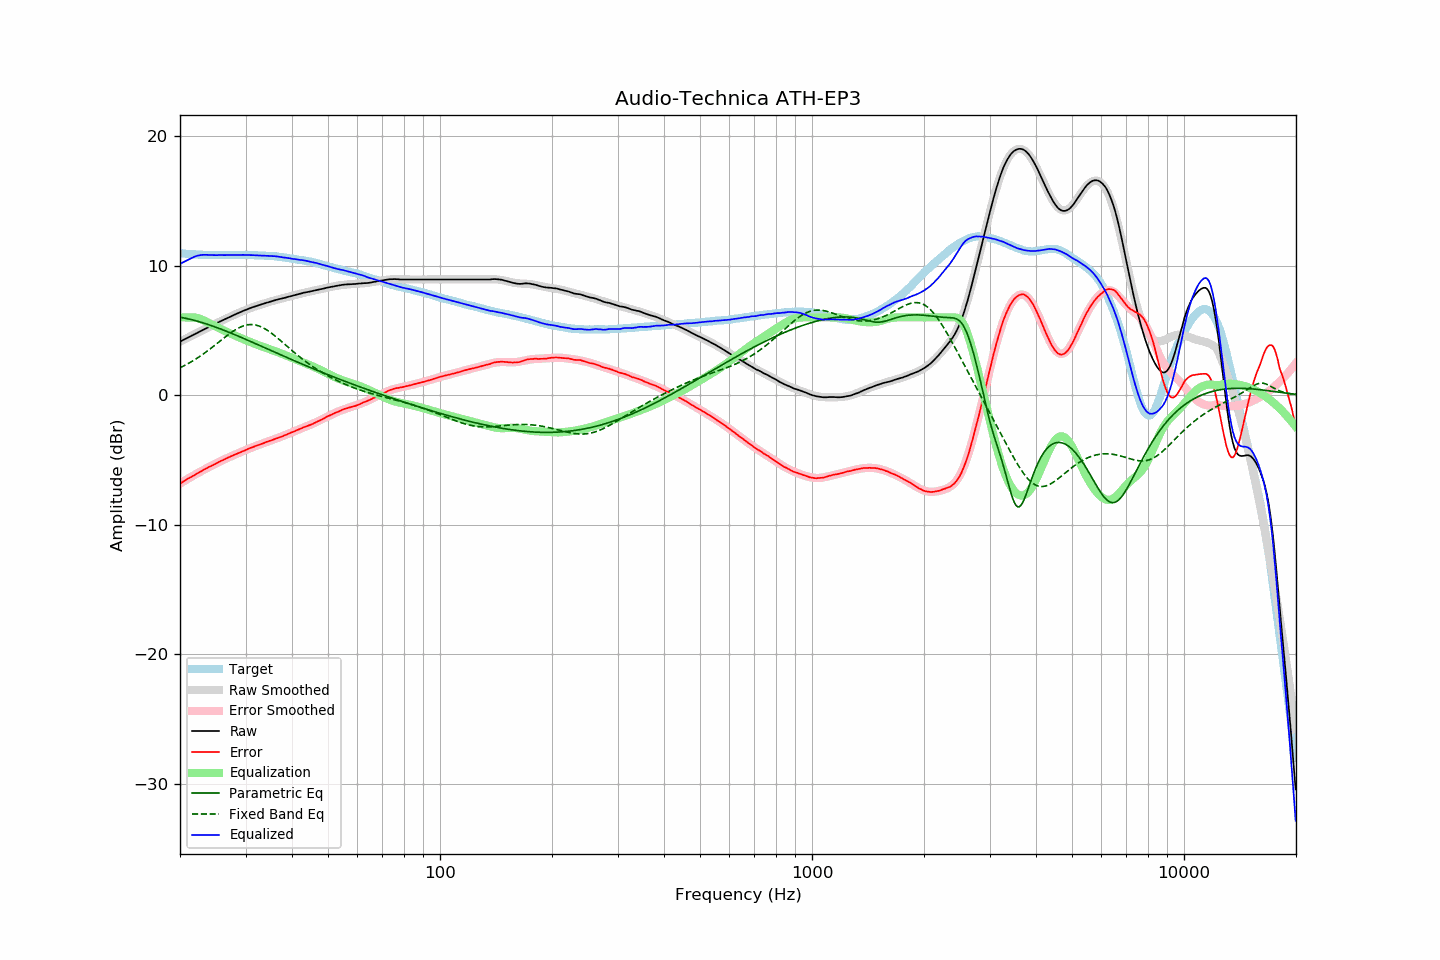

Values plotted in this chart, from the file beside it:
frequency, raw, error, smoothed, error_smoothed, equalization, parametric_eq, fixed_band_eq, equalized_raw, equalized_smoothed, target
20.00, 4.13, -6.83, 4.12, -6.84, 6.00, 6.01, 2.11, 10.13, 10.12, 10.96
20.20, 4.19, -6.76, 4.19, -6.76, 6.00, 5.99, 2.17, 10.19, 10.19, 10.95
20.40, 4.26, -6.68, 4.25, -6.68, 6.00, 5.97, 2.23, 10.26, 10.25, 10.94
20.61, 4.32, -6.61, 4.32, -6.61, 6.00, 5.94, 2.29, 10.32, 10.32, 10.93
20.81, 4.38, -6.53, 4.38, -6.53, 6.00, 5.91, 2.36, 10.38, 10.38, 10.90
21.02, 4.45, -6.45, 4.44, -6.46, 6.00, 5.89, 2.43, 10.45, 10.44, 10.89
21.23, 4.51, -6.38, 4.51, -6.38, 6.00, 5.86, 2.50, 10.51, 10.51, 10.88
21.44, 4.57, -6.33, 4.57, -6.31, 6.00, 5.83, 2.57, 10.57, 10.57, 10.89
21.66, 4.63, -6.25, 4.63, -6.24, 6.00, 5.80, 2.64, 10.63, 10.63, 10.87
21.87, 4.69, -6.19, 4.70, -6.17, 5.99, 5.77, 2.72, 10.68, 10.69, 10.87
22.09, 4.76, -6.10, 4.76, -6.10, 5.97, 5.73, 2.80, 10.73, 10.73, 10.85
22.31, 4.82, -6.03, 4.82, -6.03, 5.95, 5.70, 2.88, 10.76, 10.77, 10.85
22.54, 4.89, -5.96, 4.88, -5.96, 5.91, 5.66, 2.96, 10.79, 10.79, 10.84
22.76, 4.95, -5.89, 4.95, -5.89, 5.86, 5.63, 3.04, 10.81, 10.81, 10.84
22.99, 5.02, -5.81, 5.01, -5.83, 5.81, 5.59, 3.13, 10.83, 10.82, 10.83
23.22, 5.08, -5.74, 5.07, -5.76, 5.75, 5.55, 3.22, 10.83, 10.82, 10.82
23.45, 5.14, -5.69, 5.13, -5.69, 5.69, 5.51, 3.31, 10.83, 10.82, 10.83
23.69, 5.20, -5.62, 5.19, -5.63, 5.63, 5.47, 3.40, 10.82, 10.82, 10.82
23.92, 5.26, -5.55, 5.26, -5.56, 5.56, 5.43, 3.49, 10.82, 10.82, 10.81
24.16, 5.32, -5.50, 5.32, -5.50, 5.50, 5.39, 3.59, 10.81, 10.81, 10.82
24.40, 5.38, -5.44, 5.38, -5.43, 5.43, 5.34, 3.68, 10.81, 10.81, 10.82
24.65, 5.44, -5.38, 5.44, -5.37, 5.37, 5.30, 3.78, 10.81, 10.81, 10.82
24.89, 5.50, -5.32, 5.50, -5.31, 5.31, 5.25, 3.88, 10.80, 10.81, 10.82
25.14, 5.56, -5.25, 5.56, -5.25, 5.25, 5.21, 3.98, 10.80, 10.81, 10.80
25.39, 5.63, -5.18, 5.62, -5.18, 5.18, 5.16, 4.08, 10.81, 10.81, 10.80
25.65, 5.69, -5.12, 5.68, -5.12, 5.12, 5.11, 4.18, 10.81, 10.81, 10.80
25.91, 5.75, -5.06, 5.74, -5.06, 5.06, 5.07, 4.28, 10.81, 10.81, 10.80
26.16, 5.81, -5.00, 5.81, -5.00, 5.00, 5.02, 4.37, 10.81, 10.81, 10.81
26.43, 5.87, -4.95, 5.86, -4.94, 4.94, 4.97, 4.47, 10.81, 10.81, 10.81
26.69, 5.93, -4.88, 5.92, -4.88, 4.88, 4.92, 4.57, 10.81, 10.81, 10.81
26.96, 5.99, -4.82, 5.98, -4.83, 4.83, 4.87, 4.66, 10.81, 10.81, 10.81
27.23, 6.05, -4.76, 6.04, -4.77, 4.77, 4.82, 4.75, 10.82, 10.81, 10.81
27.50, 6.10, -4.71, 6.10, -4.72, 4.72, 4.77, 4.84, 10.81, 10.81, 10.81
27.77, 6.16, -4.66, 6.16, -4.66, 4.66, 4.72, 4.93, 10.82, 10.82, 10.81
28.05, 6.21, -4.61, 6.21, -4.61, 4.61, 4.67, 5.01, 10.81, 10.82, 10.81
28.33, 6.27, -4.56, 6.27, -4.55, 4.55, 4.62, 5.08, 10.82, 10.82, 10.82
28.62, 6.32, -4.51, 6.32, -4.50, 4.50, 4.56, 5.15, 10.81, 10.82, 10.82
28.90, 6.38, -4.45, 6.38, -4.45, 4.45, 4.51, 5.21, 10.82, 10.82, 10.83
29.19, 6.43, -4.40, 6.43, -4.39, 4.39, 4.46, 5.27, 10.82, 10.82, 10.83
29.48, 6.49, -4.34, 6.48, -4.34, 4.34, 4.40, 5.32, 10.83, 10.82, 10.83
29.78, 6.54, -4.29, 6.53, -4.29, 4.29, 4.35, 5.36, 10.82, 10.82, 10.83
30.08, 6.59, -4.24, 6.58, -4.24, 4.24, 4.30, 5.40, 10.82, 10.82, 10.82
30.38, 6.64, -4.18, 6.63, -4.18, 4.18, 4.24, 5.42, 10.82, 10.82, 10.81
30.68, 6.69, -4.12, 6.68, -4.13, 4.13, 4.19, 5.44, 10.82, 10.81, 10.81
30.99, 6.74, -4.07, 6.73, -4.08, 4.08, 4.13, 5.44, 10.82, 10.81, 10.81
31.30, 6.78, -4.03, 6.77, -4.03, 4.03, 4.08, 5.44, 10.81, 10.81, 10.81
31.61, 6.82, -3.99, 6.82, -3.98, 3.98, 4.02, 5.43, 10.80, 10.80, 10.80
31.93, 6.86, -3.93, 6.86, -3.94, 3.94, 3.97, 5.41, 10.79, 10.79, 10.78
32.24, 6.90, -3.89, 6.90, -3.89, 3.89, 3.91, 5.38, 10.79, 10.79, 10.79
32.57, 6.94, -3.84, 6.94, -3.84, 3.84, 3.86, 5.34, 10.78, 10.78, 10.78
32.89, 6.98, -3.80, 6.98, -3.80, 3.80, 3.80, 5.29, 10.77, 10.78, 10.78
33.22, 7.02, -3.76, 7.02, -3.75, 3.75, 3.75, 5.24, 10.77, 10.77, 10.77
33.55, 7.06, -3.71, 7.06, -3.71, 3.71, 3.69, 5.18, 10.77, 10.77, 10.77
33.89, 7.10, -3.66, 7.10, -3.66, 3.66, 3.64, 5.11, 10.76, 10.76, 10.76
34.23, 7.14, -3.61, 7.14, -3.62, 3.62, 3.58, 5.03, 10.76, 10.75, 10.75
34.57, 7.17, -3.58, 7.17, -3.58, 3.58, 3.53, 4.95, 10.74, 10.75, 10.74
34.92, 7.21, -3.52, 7.21, -3.53, 3.53, 3.47, 4.86, 10.74, 10.74, 10.73
35.27, 7.25, -3.50, 7.25, -3.49, 3.49, 3.42, 4.77, 10.73, 10.73, 10.75
35.62, 7.29, -3.44, 7.28, -3.44, 3.44, 3.36, 4.67, 10.73, 10.72, 10.72
35.97, 7.33, -3.39, 7.32, -3.40, 3.40, 3.31, 4.57, 10.72, 10.71, 10.72
... 635 more rows
